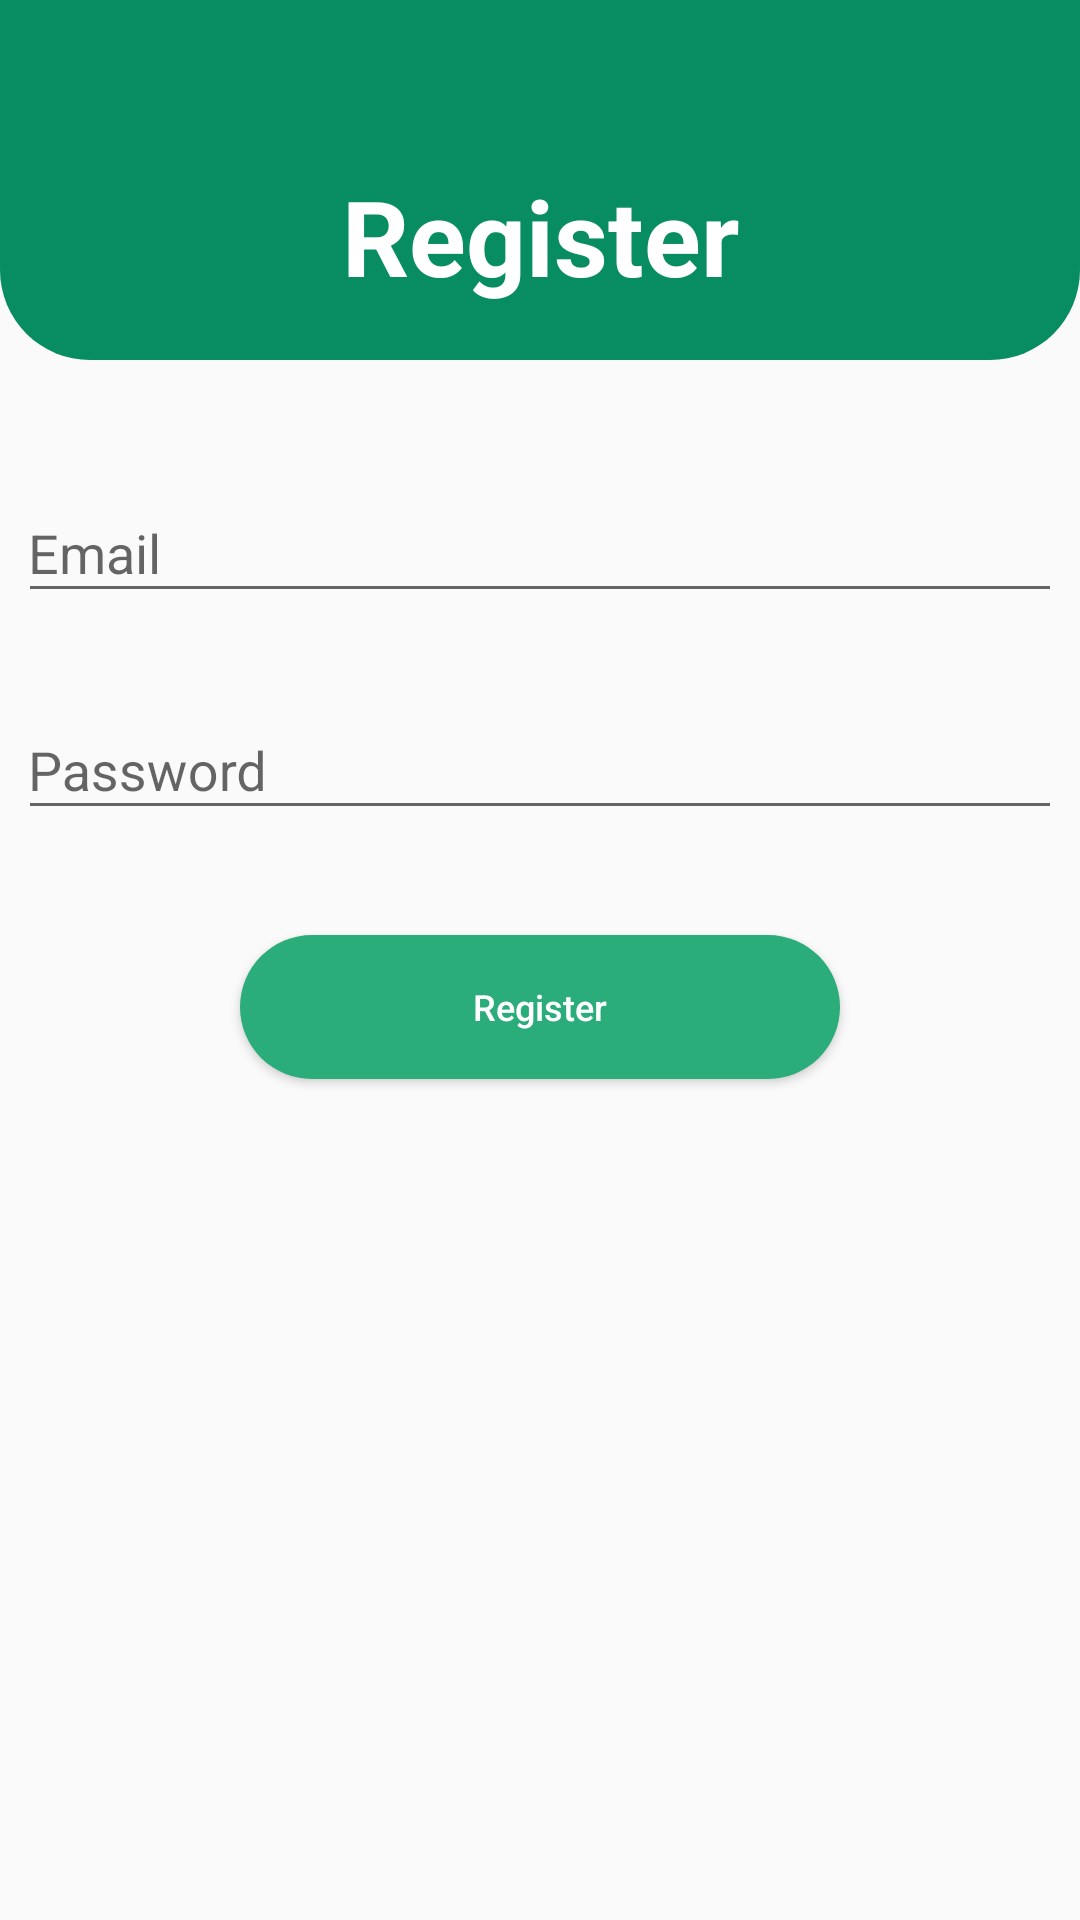

Write the Android layout XML for this screen, with the resource values it uses.
<!-- AndroidManifest.xml: application theme Theme.ConditionPlan -->
<!-- res/layout/activity_registration.xml -->
<?xml version="1.0" encoding="utf-8"?>
<LinearLayout xmlns:android="http://schemas.android.com/apk/res/android"
    xmlns:app="http://schemas.android.com/apk/res-auto"
    xmlns:tools="http://schemas.android.com/tools"
    android:layout_width="match_parent"
    android:layout_height="match_parent"
    android:orientation="vertical"
    tools:context=".Registration">

    <LinearLayout
        android:layout_width="match_parent"
        android:layout_height="120dp"
        android:background="@drawable/header"/>

    <TextView
        android:layout_width="match_parent"
        android:layout_height="wrap_content"
        android:text="Register"
        android:textSize="35dp"
        android:textStyle="bold"
        android:textColor="@color/white"
        android:layout_marginTop="-65dp"
        android:gravity="center"/>

    <com.google.android.material.textfield.TextInputLayout
        android:layout_width="match_parent"
        android:layout_height="wrap_content"
        android:layout_marginTop="50dp"
        android:layout_marginStart="10dp"
        android:layout_marginEnd="10dp"
        android:layout_marginBottom="10dp">

        <EditText
            android:layout_width="350dp"
            android:layout_gravity="center"
            android:layout_height="wrap_content"
            android:id="@+id/etREmail"
            android:hint="Email"
            android:inputType="textEmailAddress"/>
    </com.google.android.material.textfield.TextInputLayout>


    <com.google.android.material.textfield.TextInputLayout
        android:layout_width="match_parent"
        android:layout_height="wrap_content"
        android:layout_margin="10dp">

        <EditText
            android:layout_gravity="center"
            android:layout_width="350dp"
            android:layout_height="wrap_content"
            android:id="@+id/etRPass"
            android:hint="Password"
            android:inputType="textPassword"/>
    </com.google.android.material.textfield.TextInputLayout>


    <Button
        android:id="@+id/btnRegister"
        android:layout_width="200dp"
        android:layout_height="wrap_content"
        android:layout_gravity="center"
        android:layout_marginStart="10dp"
        android:layout_marginTop="25dp"
        android:layout_marginEnd="10dp"
        android:layout_marginBottom="10dp"
        android:background="@drawable/costum_buttons"
        android:text="Register"
        android:textAllCaps="false"
        android:textColor="@color/white"
        android:textSize="12dp" />


</LinearLayout>
<!-- resources referenced by this layout -->
<resources>
  <color name="white">#FFFFFFFF</color>
  <!-- drawable costum_buttons (drawable) -->
  <?xml version="1.0" encoding="utf-8"?>
  <shape xmlns:android="http://schemas.android.com/apk/res/android">
  
      <stroke
          android:color="@color/hijau_btn"/>
      <corners
          android:radius="50dp"/>
      <solid
          android:color="@color/hijau_btn"/>
  
  
  </shape>
  <!-- drawable header (drawable) -->
  <?xml version="1.0" encoding="utf-8"?>
  <shape xmlns:android="http://schemas.android.com/apk/res/android">
      <solid android:color="@color/hijau"/>
      <corners android:bottomLeftRadius="30dp" android:bottomRightRadius="30dp"/>
  </shape>
  <style name="Theme.ConditionPlan" parent="Theme.AppCompat.Light.NoActionBar">
          
          <item name="colorPrimary">@color/purple_500</item>
          <item name="colorPrimaryVariant">@color/purple_700</item>
          <item name="colorOnPrimary">@color/white</item>
          
          <item name="colorSecondary">@color/teal_200</item>
          <item name="colorSecondaryVariant">@color/teal_700</item>
          <item name="colorOnSecondary">@color/black</item>
          
          <item name="android:statusBarColor" tools:targetApi="l">?attr/colorPrimaryVariant</item>
          
      </style>
  <color name="hijau_btn">#2bac7b</color>
  <color name="hijau">#088c61</color>
  <color name="purple_500">#FF6200EE</color>
  <color name="purple_700">#FF3700B3</color>
  <color name="teal_200">#FF03DAC5</color>
  <color name="teal_700">#FF018786</color>
  <color name="black">#FF000000</color>
</resources>
